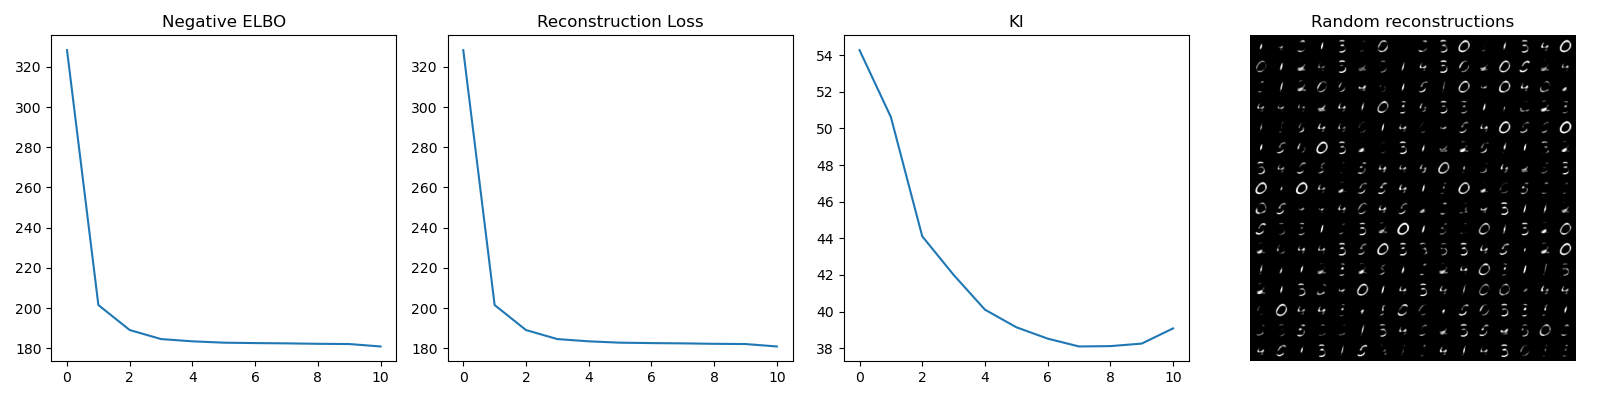

Values plotted in this chart, from the file beside it:
328.33276909168336; 328.33276909168336; 54.273672152321716
201.5; 201.5; 50.62
189; 189; 44.11
184.5; 184.5; 42
183.4; 183.4; 40.1
182.8; 182.8; 39.14
182.5; 182.5; 38.52
182.4; 182.4; 38.09
182.2; 182.2; 38.11
182.1; 182.1; 38.25
180.9; 180.9; 39.08
